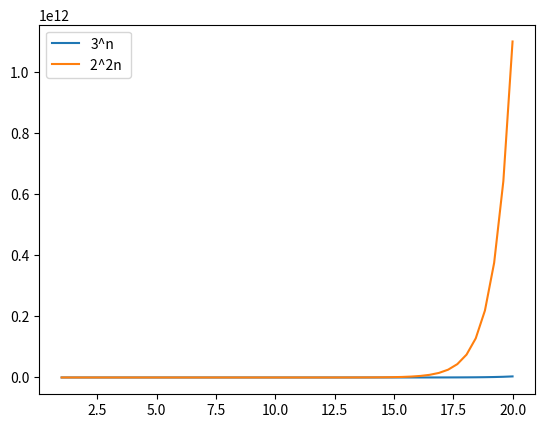

The matplotlib source for this figure:
#for plotting graphes of functions, for big O notation and such kind of functions comparison


import matplotlib
import matplotlib.pyplot as plt
import numpy as np

n = np.linspace(1, 20)
# plt.plot(n, (7 * n * n + 6 * n + 5), label = "7n^2 + 6n + 5")
# plt.plot(n, (7 * n**2), label="7n^2")
# plt.legend(loc='upper left')
# plt.show()

plt.plot(n, (3 **n), label = "3^n")
plt.plot(n, 2 **(2 * n), label = "2^2n ")
plt.legend(loc = 'upper left')
plt.show()